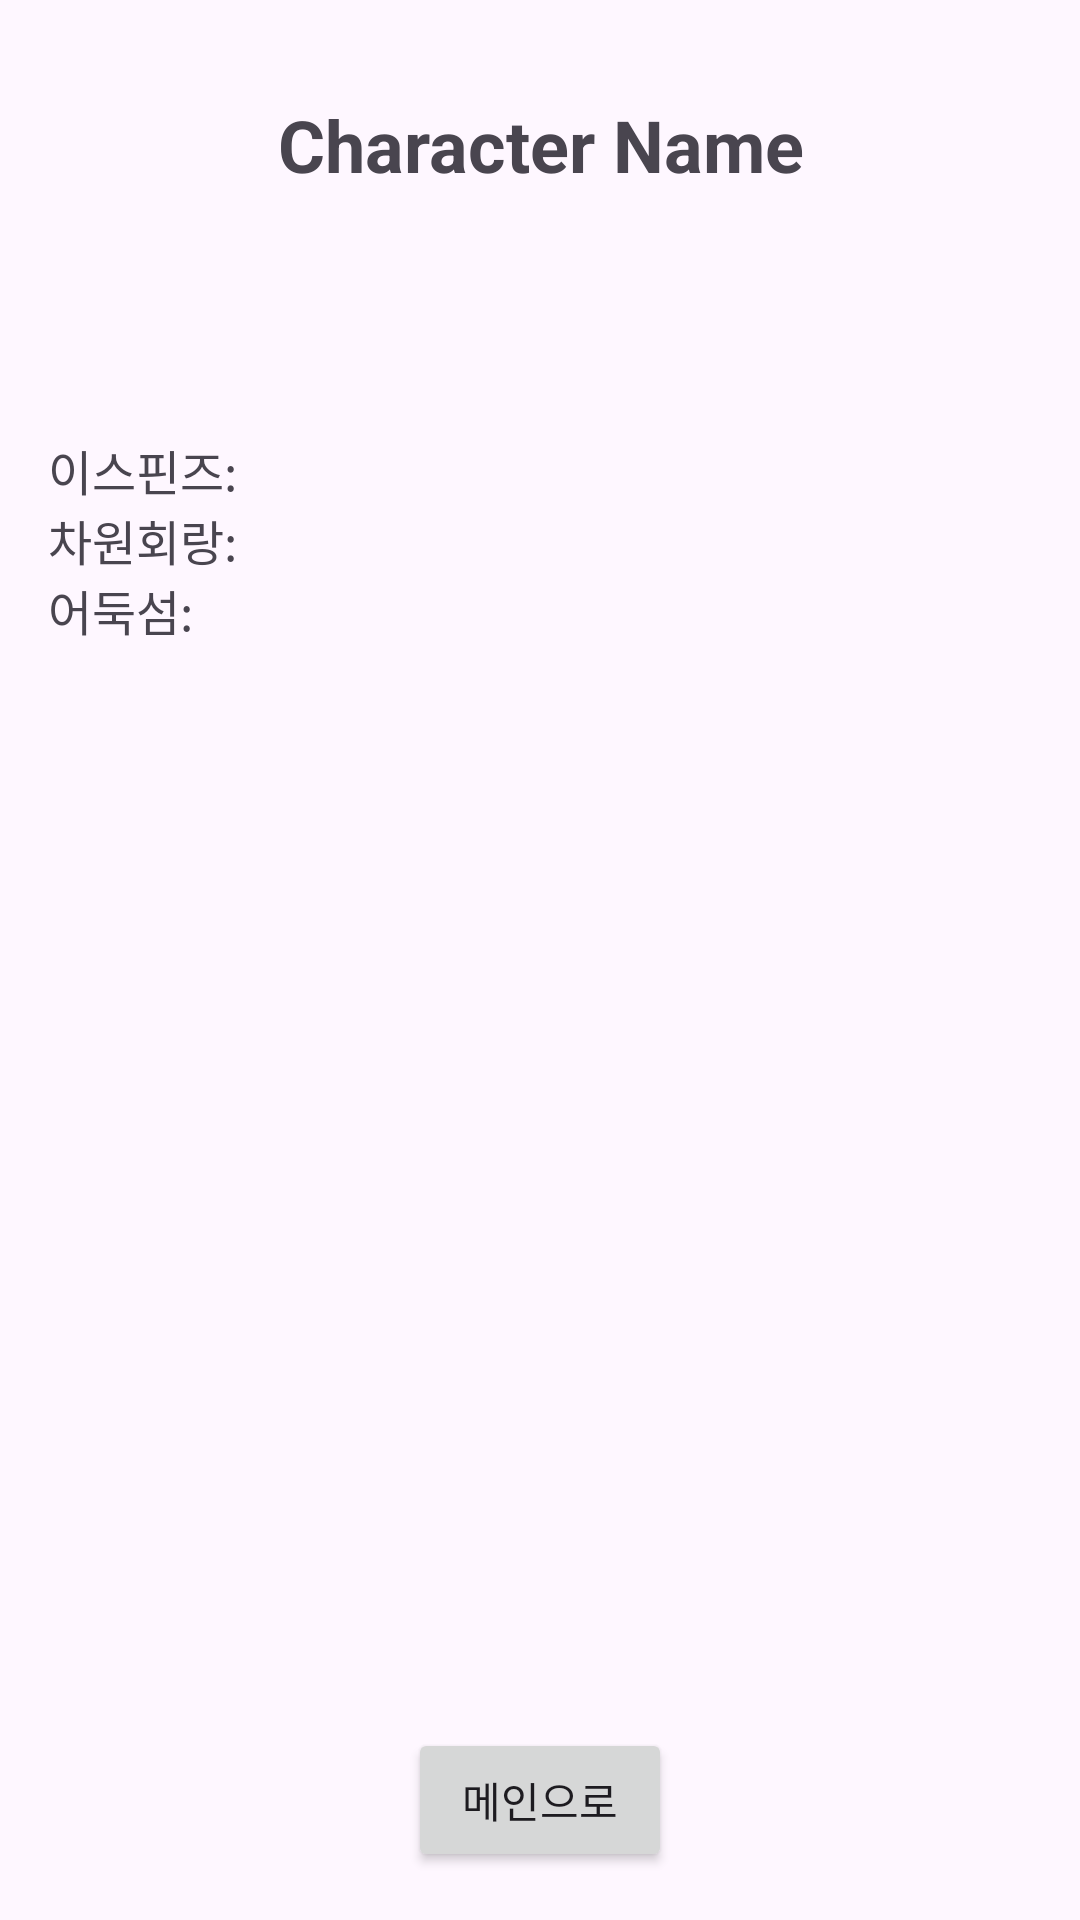

Layout XML and referenced resources for this Android screen:
<!-- AndroidManifest.xml: application theme Theme.DfCheck -->
<!-- res/layout/activity_weekly_goals.xml -->
<?xml version="1.0" encoding="utf-8"?>
<RelativeLayout xmlns:android="http://schemas.android.com/apk/res/android"
    xmlns:tools="http://schemas.android.com/tools"
    android:layout_width="match_parent"
    android:layout_height="match_parent"
    android:padding="16dp"
    tools:context=".WeeklyGoalsActivity">
    <LinearLayout
        android:layout_width="match_parent"
        android:layout_height="wrap_content"
        android:orientation="vertical"
        android:layout_marginTop="16dp">
    <TextView
        android:id="@+id/textViewCharacterName"
        android:layout_width="match_parent"
        android:layout_height="wrap_content"
        android:text="Character Name"
        android:textSize="24sp"
        android:textStyle="bold"
        android:gravity="center"
        android:layout_centerVertical="true"
        android:layout_alignParentTop="true" />

    
    <TextView
        android:id="@+id/textViewCurrentDate"
        android:layout_width="wrap_content"
        android:layout_height="wrap_content"
        android:text=""
        android:textSize="18sp"
        android:layout_below="@id/textViewCharacterName"
        android:layout_centerHorizontal="true"
        android:layout_marginTop="8dp"/>

    
    <TextView
        android:id="@+id/textViewStartOfWeek"
        android:layout_width="wrap_content"
        android:layout_height="wrap_content"
        android:text=""
        android:textSize="18sp"
        android:layout_below="@id/textViewCurrentDate"
        android:layout_centerHorizontal="true"
        android:layout_marginTop="8dp"/>

    <LinearLayout
        android:id="@+id/assignmentLayout"
        android:layout_width="match_parent"
        android:layout_height="wrap_content"
        android:orientation="vertical"
        android:layout_marginTop="16dp">

    <TextView
        android:id="@+id/textView1"
        android:layout_width="wrap_content"
        android:layout_height="wrap_content"
        android:text="이스핀즈: "
        android:textSize="16sp"/>

    <TextView
        android:id="@+id/textView2"
        android:layout_width="wrap_content"
        android:layout_height="wrap_content"
        android:text="차원회랑: "
        android:textSize="16sp"/>

    <TextView
        android:id="@+id/textView3"
        android:layout_width="wrap_content"
        android:layout_height="wrap_content"
        android:text="어둑섬: "
        android:textSize="16sp"/>
    </LinearLayout>


    </LinearLayout>
    <Button
        android:id="@+id/buttonBackToMain"
        android:layout_width="wrap_content"
        android:layout_height="wrap_content"
        android:text="메인으로"
        android:layout_alignParentBottom="true"
        android:layout_centerHorizontal="true"
        android:layout_marginTop="16dp" />
</RelativeLayout>
<!-- resources referenced by this layout -->
<resources>
  <style name="Theme.DfCheck" parent="Base.Theme.DfCheck" />
  <style name="Base.Theme.DfCheck" parent="Theme.Material3.DayNight.NoActionBar">
          
          
      </style>
</resources>
